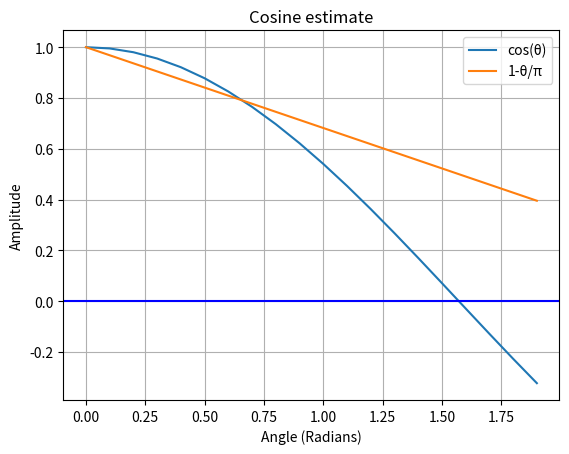

The script that saved this image:
import numpy as np

import matplotlib.pyplot as plot
import math
 

# Get x values of the cosine wave

time    = np.arange(0, 2, 0.1);

 

# Amplitude of the cosine wave is cosine of a variable like time

amplitude   = np.cos(time)
amplitude1 = 1 - (time/math.pi)

 

# Plot a cosine wave using time and amplitude obtained for the cosine wave

plot.plot(time, amplitude)
plot.plot(time, amplitude1)

 

# Give a title for the cosine wave plot

plot.title('Cosine estimate')

 

# Give x axis label for the cosine wave plot

plot.xlabel('Angle (Radians)')

 

# Give y axis label for the cosine wave plot

plot.ylabel('Amplitude')

 

# Draw the grid for the graph

plot.grid(True, which='both')

 

plot.axhline(y=0, color='b')

 
plot.legend(["cos(\u03B8)", "1-\u03B8/\u03C0"])
# Display the cosine wave plot

plot.show()
